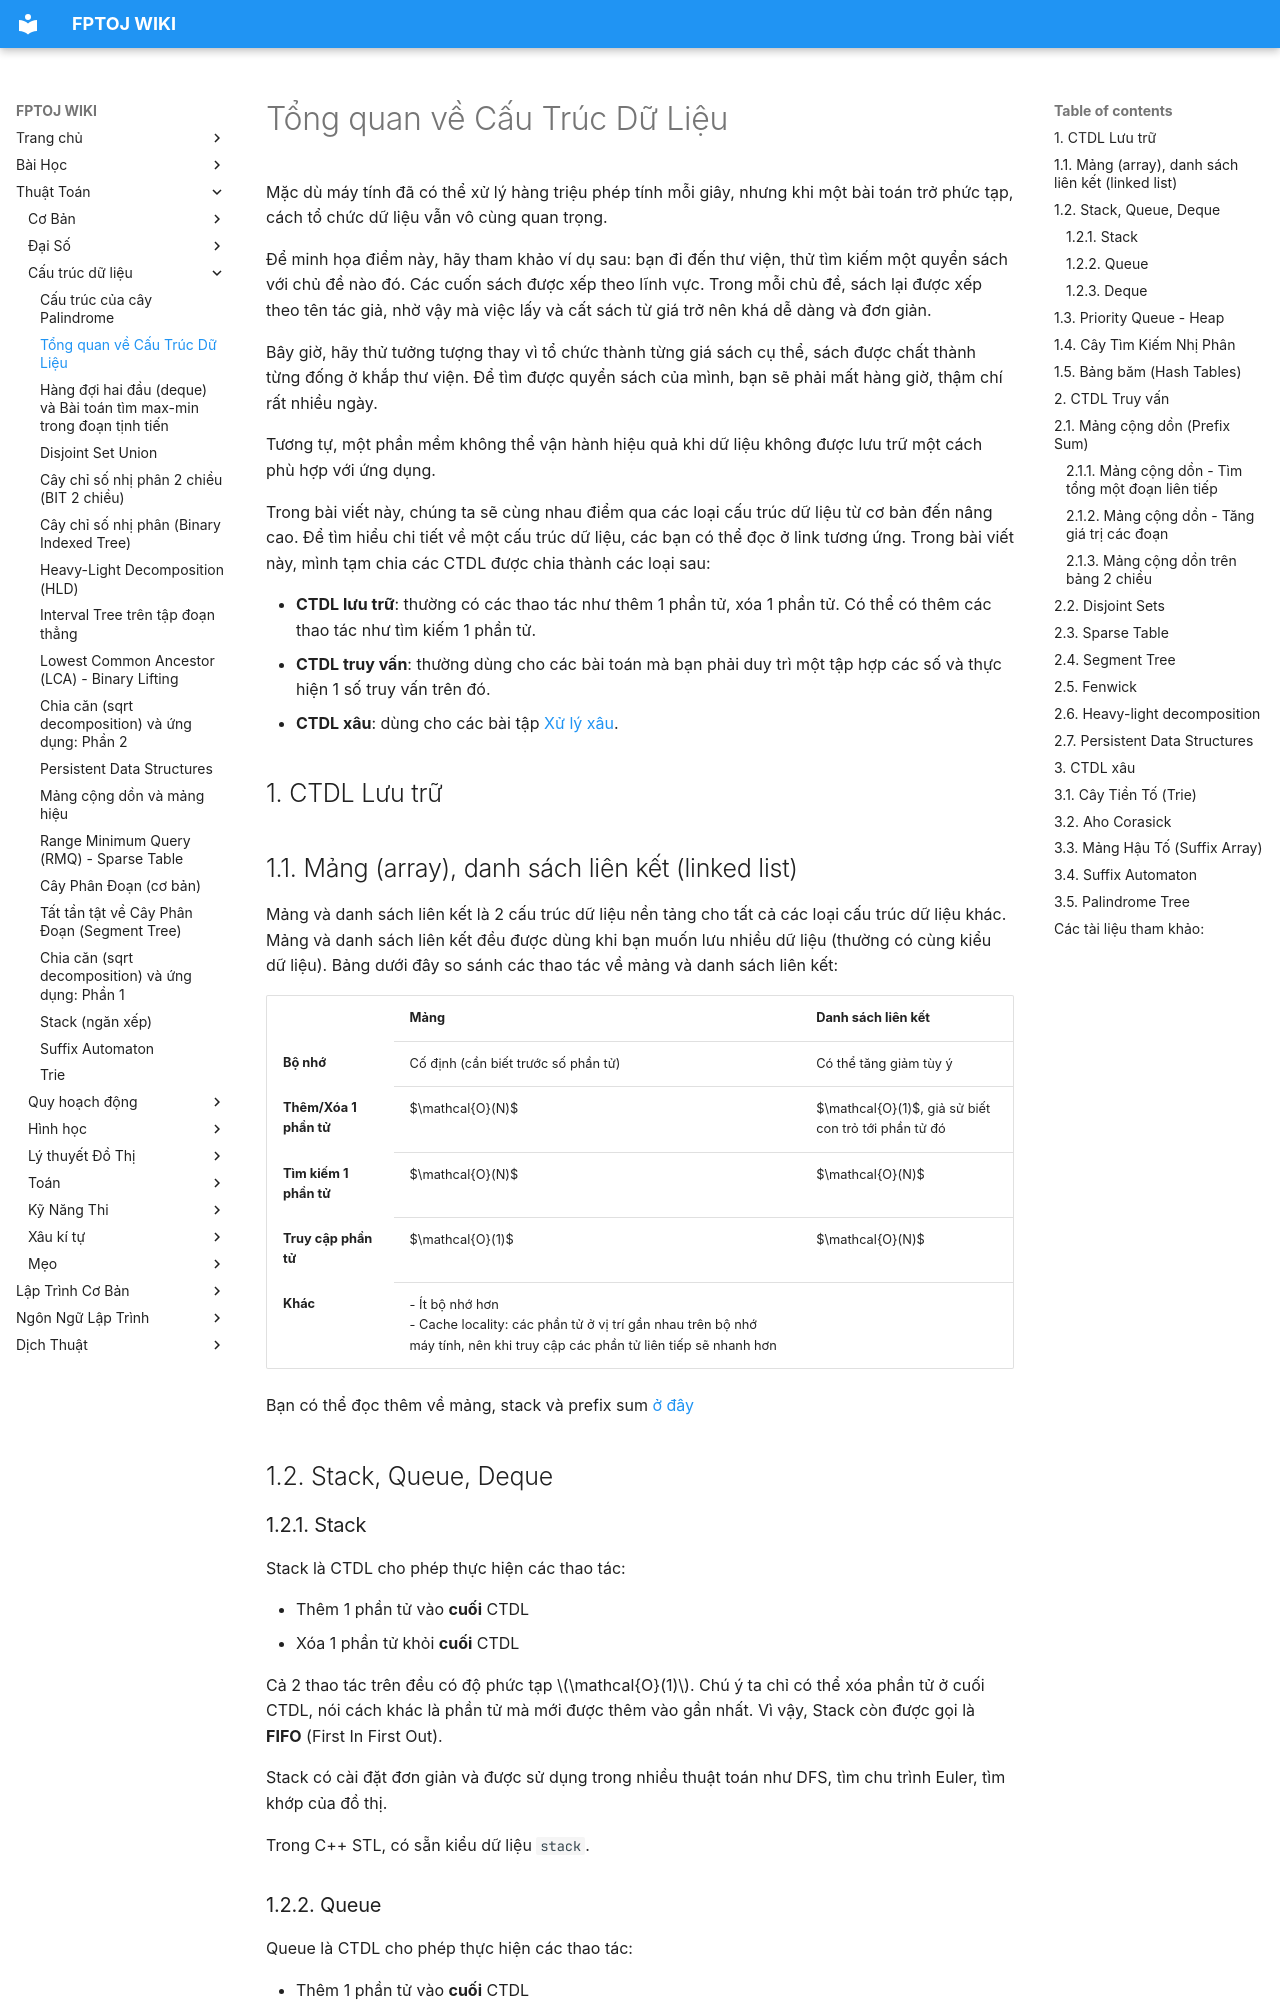

repository: FPTOJ-OJ/fptoj_wiki · page: algo/data-structures/data-structures-overview/index.html · generator: mkdocs



Mặc dù máy tính đã có thể xử lý hàng triệu phép tính mỗi giây, nhưng khi một bài toán trở phức tạp, cách tổ chức dữ liệu vẫn vô cùng quan trọng.

Để minh họa điểm này, hãy tham khảo ví dụ sau: bạn đi đến thư viện, thử tìm kiếm một quyển sách với chủ đề nào đó. Các cuốn sách được xếp theo lĩnh vực. Trong mỗi chủ đề, sách lại được xếp theo tên tác giả, nhờ vậy mà việc lấy và cất sách từ giá trở nên khá dễ dàng và đơn giản.

Bây giờ, hãy thử tưởng tượng thay vì tổ chức thành từng giá sách cụ thể, sách được chất thành từng đống ở khắp thư viện. Để tìm được quyển sách của mình, bạn sẽ phải mất hàng giờ, thậm chí rất nhiều ngày.

Tương tự, một phần mềm không thể vận hành hiệu quả khi dữ liệu không được lưu trữ một cách phù hợp với ứng dụng.

Trong bài viết này, chúng ta sẽ cùng nhau điểm qua các loại cấu trúc dữ liệu từ cơ bản đến nâng cao. Để tìm hiểu chi tiết về một cấu trúc dữ liệu, các bạn có thể đọc ở link tương ứng. Trong bài viết này, mình tạm chia các CTDL được chia thành các loại sau:

- **CTDL lưu trữ**: thường có các thao tác như thêm 1 phần tử, xóa 1 phần tử. Có thể có thêm các thao tác như tìm kiếm 1 phần tử.
- **CTDL truy vấn**: thường dùng cho các bài toán mà bạn phải duy trì một tập hợp các số và thực hiện 1 số truy vấn trên đó.
- **CTDL xâu**: dùng cho các bài tập [Xử lý xâu](../string/basic.md).

## 1. CTDL Lưu trữ

## 1.1. Mảng (array), danh sách liên kết (linked list)

Mảng và danh sách liên kết là 2 cấu trúc dữ liệu nền tảng cho tất cả các loại cấu trúc dữ liệu khác. Mảng và danh sách liên kết đều được dùng khi bạn muốn lưu nhiều dữ liệu (thường có cùng kiểu dữ liệu). Bảng dưới đây so sánh các thao tác về mảng và danh sách liên kết:

<table>
<tr>
<th></th>
<th>Mảng</th>
<th>Danh sách liên kết</th>
</tr>
<tr>
<th>Bộ nhớ</th>
<td>Cố định (cần biết trước số phần tử)</td>
<td>Có thể tăng giảm tùy ý</td>
</tr>
<tr>
<th>Thêm/Xóa 1 phần tử</th>
<td>$\mathcal{O}(N)$</td>
<td>$\mathcal{O}(1)$, giả sử biết con trỏ tới phần tử đó</td>
</tr>
<tr>
<th>Tìm kiếm 1 phần tử</th>
<td>$\mathcal{O}(N)$</td>
<td>$\mathcal{O}(N)$</td>
</tr>
<tr>
<th>Truy cập phần tử</th>
<td>$\mathcal{O}(1)$</td>
<td>$\mathcal{O}(N)$</td>
</tr>
<tr>
<th>Khác</th>
<td>- Ít bộ nhớ hơn<br/>
- Cache locality: các phần tử ở vị trí gần nhau trên bộ nhớ máy tính, nên khi truy cập các phần tử liên tiếp sẽ nhanh hơn</td>
<td></td>
</tr>
</table>

Bạn có thể đọc thêm về mảng, stack và prefix sum [ở đây](../../lessons/mang-stack-prefix-sum.md)

## 1.2. Stack, Queue, Deque
